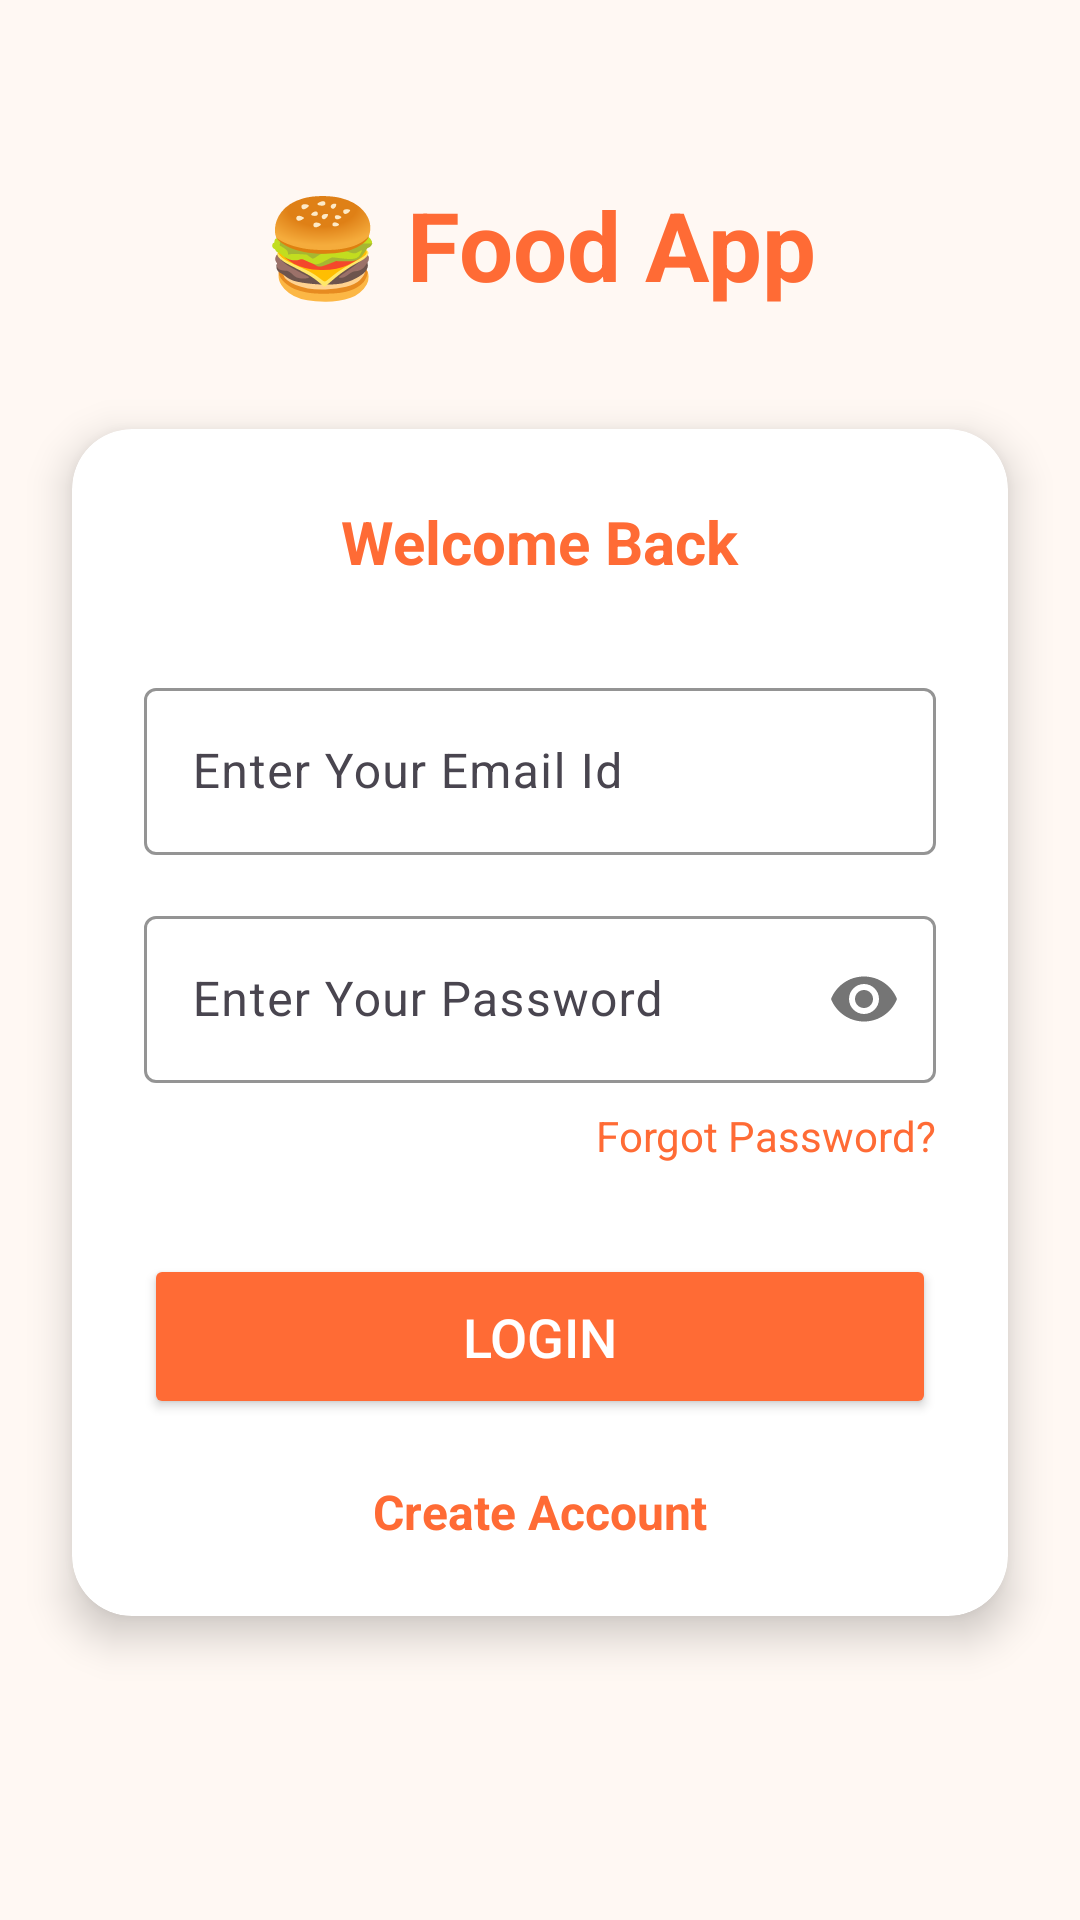

Produce the Android XML layout that renders to this screen, including the resource entries it uses.
<!-- AndroidManifest.xml: application theme Theme.FoodApp -->
<!-- res/layout/activity_login.xml -->
<?xml version="1.0" encoding="utf-8"?>
<androidx.constraintlayout.widget.ConstraintLayout xmlns:android="http://schemas.android.com/apk/res/android"
    xmlns:app="http://schemas.android.com/apk/res-auto"
    xmlns:tools="http://schemas.android.com/tools"
    android:id="@+id/main"
    android:layout_width="match_parent"
    android:layout_height="match_parent"
    android:background="#FFF8F3"
    tools:context=".LoginActivity">

    <TextView
        android:id="@+id/textView3"
        android:layout_width="wrap_content"
        android:layout_height="wrap_content"
        android:layout_marginTop="60dp"
        android:text="🍔 Food App"
        android:textColor="#FF6B35"
        android:textSize="32sp"
        android:textStyle="bold"
        app:layout_constraintEnd_toEndOf="parent"
        app:layout_constraintStart_toStartOf="parent"
        app:layout_constraintTop_toTopOf="parent" />

    <androidx.cardview.widget.CardView
        android:layout_width="match_parent"
        android:layout_height="wrap_content"
        android:layout_marginHorizontal="24dp"
        android:layout_marginTop="40dp"
        app:cardCornerRadius="20dp"
        app:cardElevation="8dp"
        app:layout_constraintTop_toBottomOf="@+id/textView3">

        <LinearLayout
            android:layout_width="match_parent"
            android:layout_height="wrap_content"
            android:orientation="vertical"
            android:padding="24dp">

            <TextView
                android:layout_width="wrap_content"
                android:layout_height="wrap_content"
                android:layout_gravity="center"
                android:text="Welcome Back"
                android:textColor="#FF6B35"
                android:textSize="20sp"
                android:textStyle="bold" />

            <com.google.android.material.textfield.TextInputLayout
                android:layout_width="match_parent"
                android:layout_height="wrap_content"
                android:layout_marginTop="30dp"
                app:boxStrokeColor="#FF6B35"
                app:hintTextColor="#FF6B35">

                <EditText
                    android:id="@+id/etEmail"
                    android:layout_width="match_parent"
                    android:layout_height="wrap_content"
                    android:hint="Enter Your Email Id"
                    android:inputType="textEmailAddress"
                    android:textColor="#000000" />
            </com.google.android.material.textfield.TextInputLayout>

            <com.google.android.material.textfield.TextInputLayout
                android:layout_width="match_parent"
                android:layout_height="wrap_content"
                android:layout_marginTop="15dp"
                app:boxStrokeColor="#FF6B35"
                app:hintTextColor="#FF6B35"
                app:passwordToggleEnabled="true">

                <EditText
                    android:id="@+id/etPassword"
                    android:layout_width="match_parent"
                    android:layout_height="wrap_content"
                    android:hint="Enter Your Password"
                    android:inputType="textPassword"
                    android:textColor="#000000" />
            </com.google.android.material.textfield.TextInputLayout>

            <TextView
                android:id="@+id/tvForgotPassword"
                android:layout_width="wrap_content"
                android:layout_height="wrap_content"
                android:layout_gravity="end"
                android:layout_marginTop="8dp"
                android:text="Forgot Password?"
                android:textColor="#FF6B35"
                android:textSize="14sp" />

            <Button
                android:id="@+id/btnLogin"
                android:layout_width="match_parent"
                android:layout_height="55dp"
                android:layout_marginTop="30dp"
                android:backgroundTint="#FF6B35"
                android:text="Login"
                android:textColor="#FFFFFF"
                android:textSize="18sp"
                app:cornerRadius="12dp" />

            <TextView
                android:id="@+id/tvRegister"
                android:layout_width="wrap_content"
                android:layout_height="wrap_content"
                android:layout_gravity="center"
                android:layout_marginTop="20dp"
                android:text="@string/create_account"
                android:textColor="#FF6B35"
                android:textSize="16sp"
                android:textStyle="bold" />

        </LinearLayout>
    </androidx.cardview.widget.CardView>

</androidx.constraintlayout.widget.ConstraintLayout>
<!-- resources referenced by this layout -->
<resources>
  <string name="create_account">Create Account</string>
  <style name="Theme.FoodApp" parent="Base.Theme.FoodApp" />
  <style name="Base.Theme.FoodApp" parent="Theme.Material3.DayNight.NoActionBar">
          
          <item name="colorPrimary">@color/purple_500</item>
          <item name="colorPrimaryVariant">@color/purple_700</item>
          <item name="colorOnPrimary">@color/black</item>
          
          <item name="colorSecondary">@color/teal_200</item>
          <item name="colorSecondaryVariant">@color/teal_700</item>
          <item name="colorOnSecondary">@color/black</item>
          
          <item name="android:statusBarColor">?attr/colorPrimaryVariant</item>
          
  
      </style>
  <color name="purple_500">#D2601A</color>
  <color name="purple_700">#FF3700B3</color>
  <color name="black">#FF000000</color>
  <color name="teal_200">#FF03DAC5</color>
  <color name="teal_700">#FF018786</color>
</resources>
